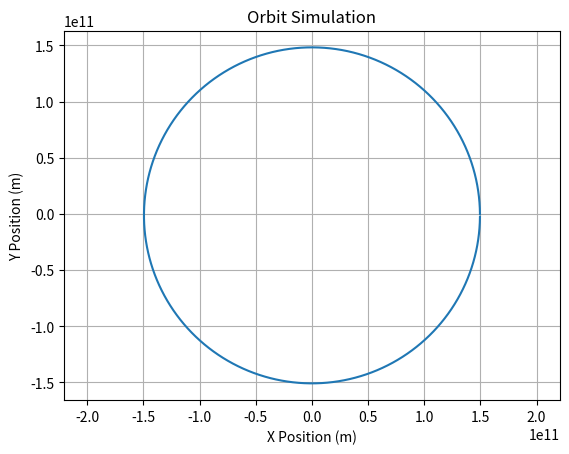

Reproduce this figure in Python.
import numpy as np
import matplotlib.pyplot as plt

def simulate_orbit(G, M, r0, v0, dt, steps):
    r = np.array(r0, dtype=np.float64)  # Ensure the position array is of type float64
    v = np.array(v0, dtype=np.float64)  # Ensure the velocity array is of type float64
    positions = []

    for _ in range(steps):
        positions.append(r.copy())
        a = -G * M / np.linalg.norm(r)**3 * r  # Acceleration due to gravity
        v += a * dt
        r += v * dt

    return np.array(positions)

# Constants
G = 6.67430e-11  # Gravitational constant
M = 1.989e30     # Mass of the sun (kg)
r0 = np.array([1.496e11, 0], dtype=np.float64)  # Initial position (1 AU)
v0 = np.array([0, 29780], dtype=np.float64)      # Initial velocity (m/s)

# Simulate orbit
positions = simulate_orbit(G, M, r0, v0, dt=60*60*24, steps=365)

# Plotting the orbit
plt.plot(positions[:, 0], positions[:, 1])
plt.title('Orbit Simulation')
plt.xlabel('X Position (m)')
plt.ylabel('Y Position (m)')
plt.axis('equal')
plt.grid()
plt.show()